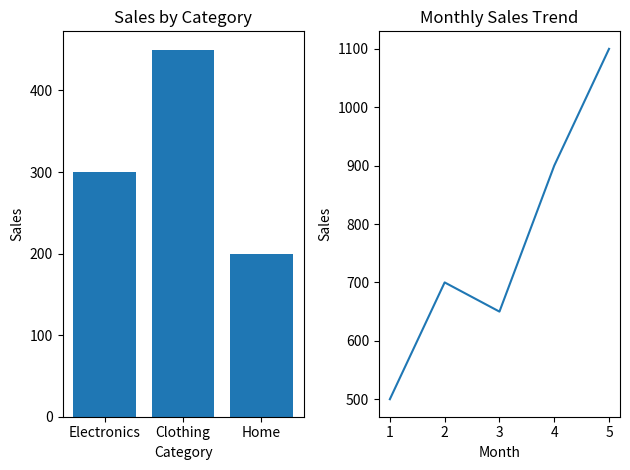

The script that saved this image:
import matplotlib.pyplot as plt

categories = ['Electronics', 'Clothing', 'Home']
sales = [300, 450, 200]

months = [1, 2, 3, 4, 5]
monthly_sales = [500, 700, 650, 900, 1100]

plt.subplot(1, 2, 1)
plt.bar(categories, sales)
plt.title("Sales by Category")
plt.xlabel("Category")
plt.ylabel("Sales")

plt.subplot(1, 2, 2)
plt.plot(months, monthly_sales)
plt.title("Monthly Sales Trend")
plt.xlabel("Month")
plt.ylabel("Sales")

plt.tight_layout()

plt.show()
